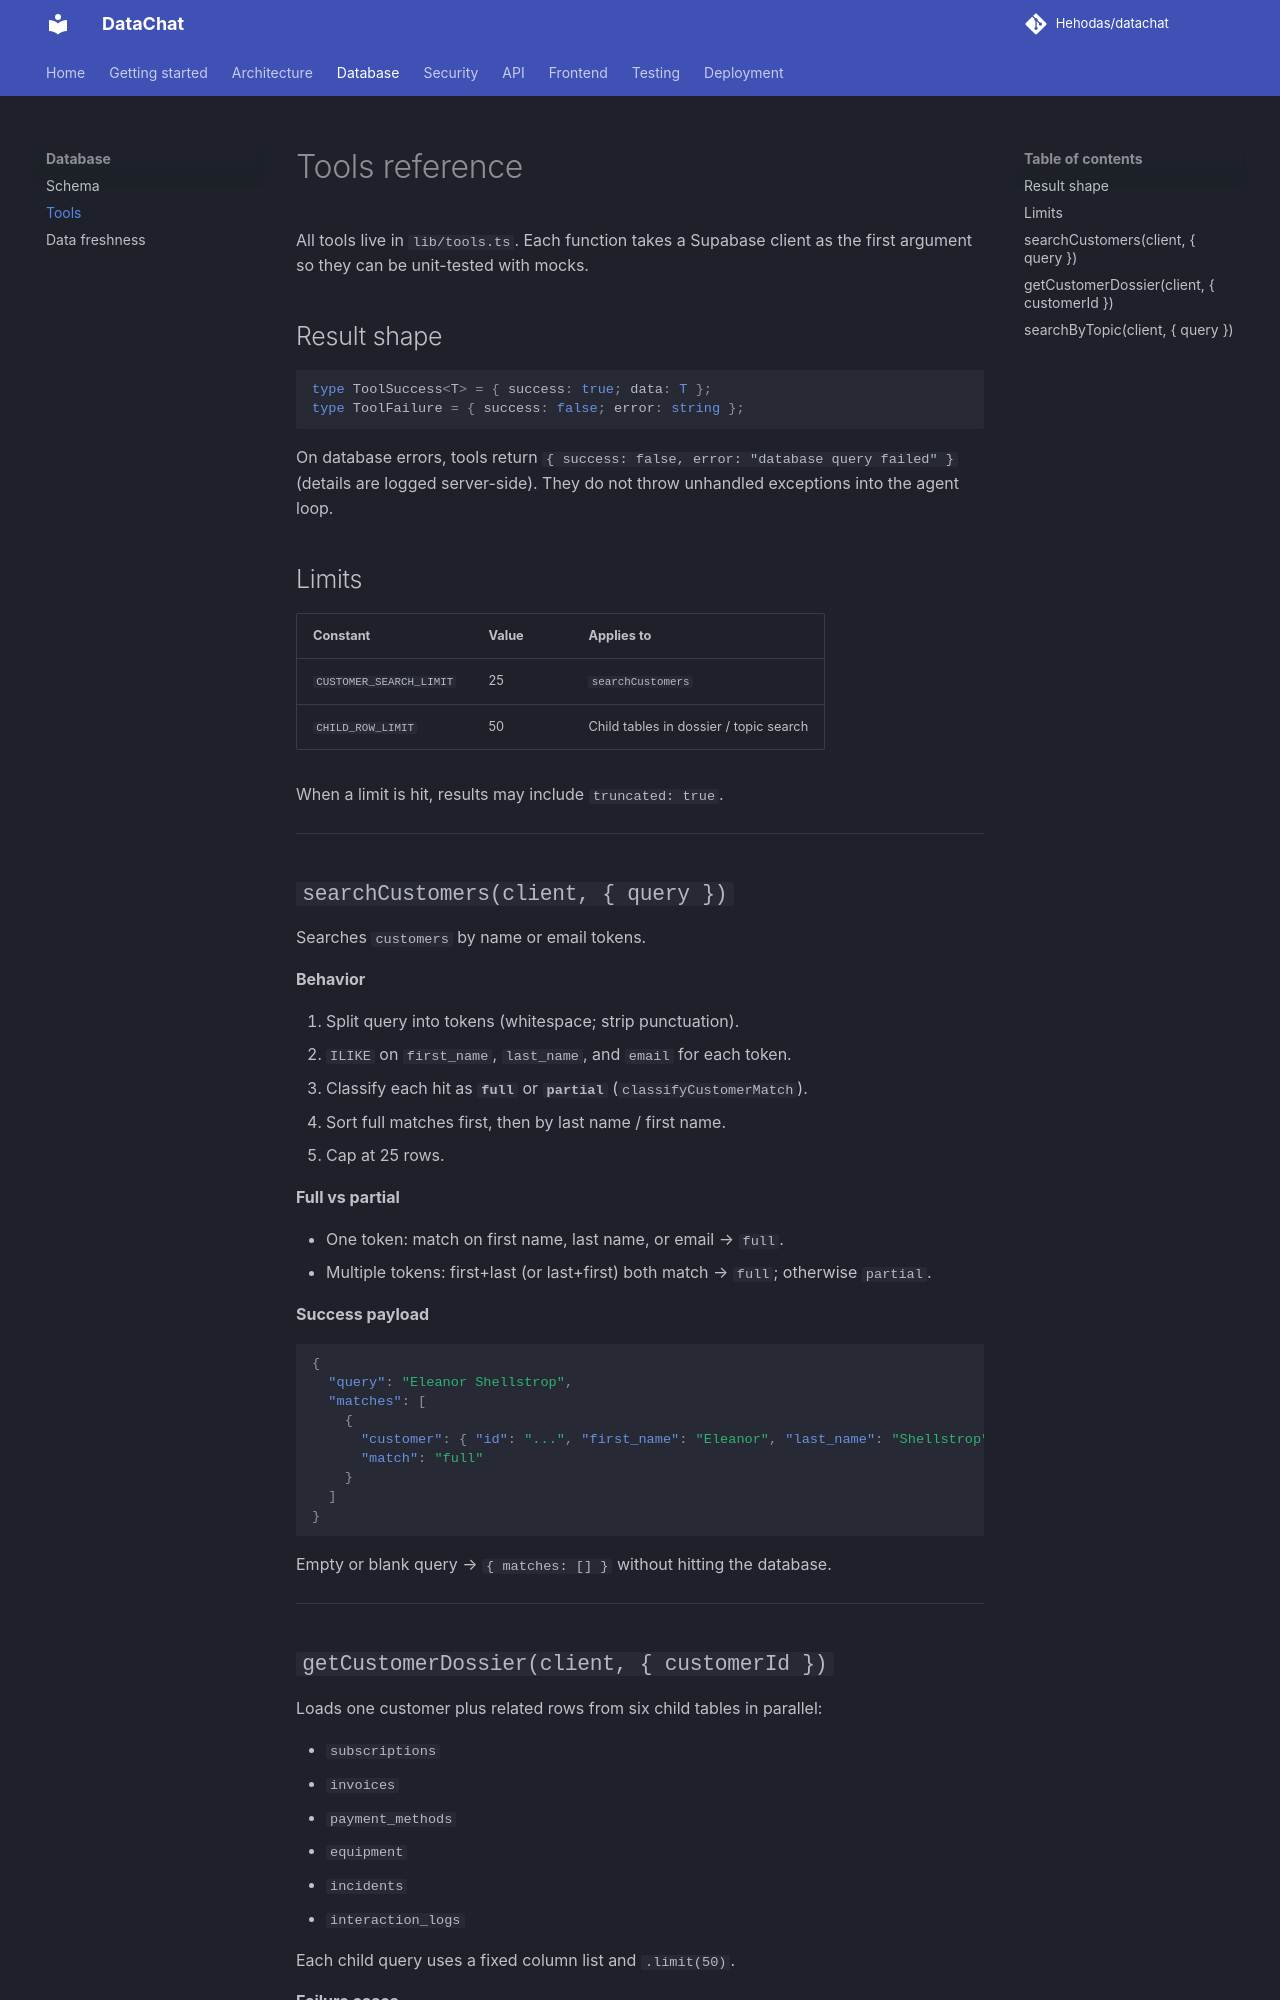

repository: Hehodas/datachat · page: database/tools/index.html · generator: mkdocs

# Tools reference

All tools live in `lib/tools.ts`. Each function takes a Supabase client as the first argument so they can be unit-tested with mocks.

## Result shape

```ts
type ToolSuccess<T> = { success: true; data: T };
type ToolFailure = { success: false; error: string };
```

On database errors, tools return `{ success: false, error: "database query failed" }` (details are logged server-side). They do not throw unhandled exceptions into the agent loop.

## Limits

| Constant | Value | Applies to |
| --- | --- | --- |
| `CUSTOMER_SEARCH_LIMIT` | 25 | `searchCustomers` |
| `CHILD_ROW_LIMIT` | 50 | Child tables in dossier / topic search |

When a limit is hit, results may include `truncated: true`.

---

## `searchCustomers(client, { query })`

Searches `customers` by name or email tokens.

**Behavior**

1. Split query into tokens (whitespace; strip punctuation).
2. `ILIKE` on `first_name`, `last_name`, and `email` for each token.
3. Classify each hit as **`full`** or **`partial`** (`classifyCustomerMatch`).
4. Sort full matches first, then by last name / first name.
5. Cap at 25 rows.

**Full vs partial**

- One token: match on first name, last name, or email → `full`.
- Multiple tokens: first+last (or last+first) both match → `full`; otherwise `partial`.

**Success payload**

```json
{
  "query": "Eleanor Shellstrop",
  "matches": [
    {
      "customer": { "id": "...", "first_name": "Eleanor", "last_name": "Shellstrop", "...": "..." },
      "match": "full"
    }
  ]
}
```

Empty or blank query → `{ matches: [] }` without hitting the database.

---
